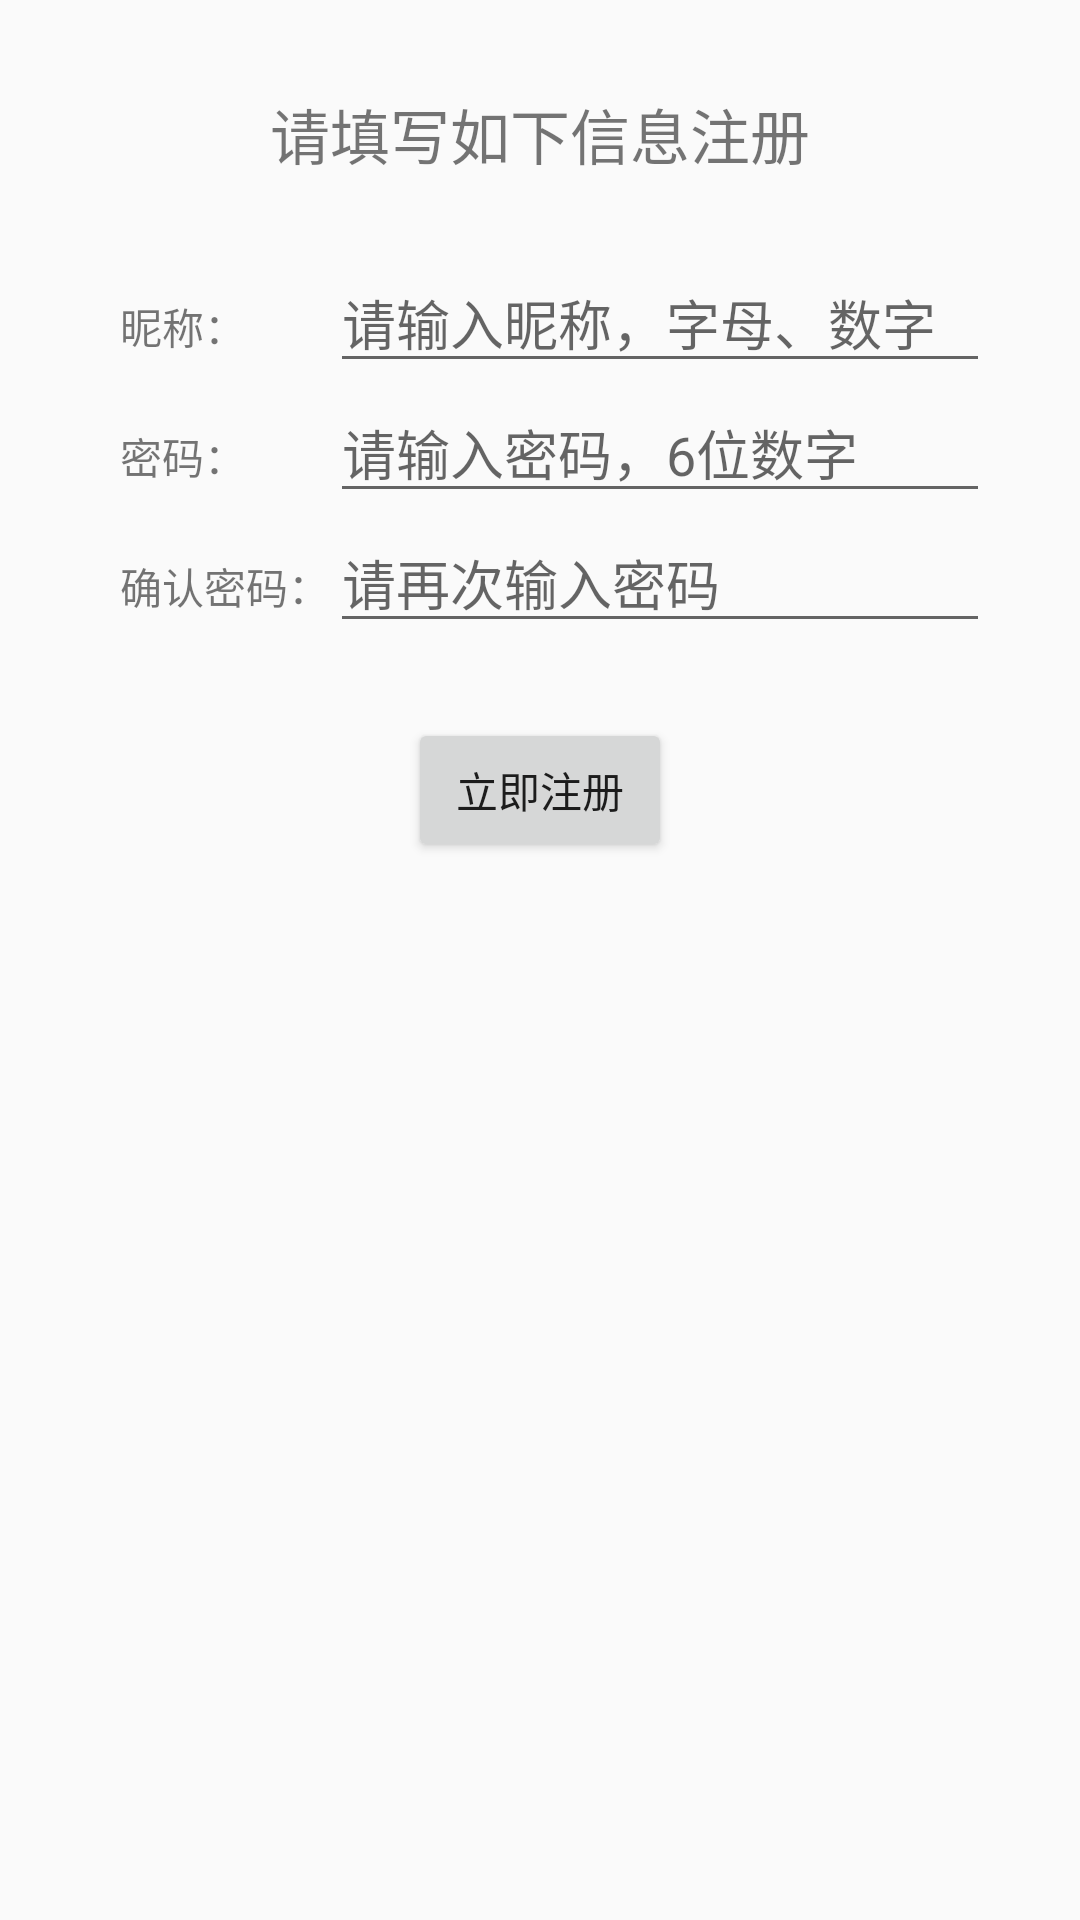

Produce the Android XML layout that renders to this screen, including the resource entries it uses.
<!-- AndroidManifest.xml: application theme MyMaterialTheme -->
<!-- res/layout/activity_register.xml -->
<?xml version="1.0" encoding="utf-8"?>
<LinearLayout xmlns:android="http://schemas.android.com/apk/res/android"
    android:layout_width="match_parent" android:layout_height="match_parent"
    android:orientation="vertical">

    <TextView
        android:layout_width="wrap_content"
        android:layout_height="wrap_content"
        android:layout_marginTop="30dp"
        android:layout_gravity="center_horizontal"
        android:text="请填写如下信息注册"
        android:textSize="20dp"/>

    <TableLayout
        android:layout_width="match_parent"
        android:layout_height="wrap_content"
        android:layout_margin="10dp"
        android:paddingBottom="15dp"
        android:paddingTop="15dp"
        android:paddingRight="20dp"
        android:paddingLeft="30dp"
        android:stretchColumns="1">

        <TableRow>
            <TextView
                android:layout_height="wrap_content"
                android:text="昵称："/>
            <EditText
                android:id="@+id/registe_name"
                android:layout_height="wrap_content"
                android:hint="请输入昵称，字母、数字"
                />
        </TableRow>

        <TableRow>
            <TextView
                android:layout_height="wrap_content"
                android:text="密码："/>
            <EditText
                android:id="@+id/registe_password"
                android:layout_height="wrap_content"
                android:hint="请输入密码，6位数字"
                android:inputType="textPassword"
                />
        </TableRow>

        <TableRow>
            <TextView
                android:layout_height="wrap_content"
                android:text="确认密码："/>
            <EditText
                android:id="@+id/registe_password_again"
                android:layout_height="wrap_content"
                android:hint="请再次输入密码"
                android:inputType="textPassword"
                />
        </TableRow>

    </TableLayout>

    <Button
        android:id="@+id/registe_now"
        android:layout_width="wrap_content"
        android:layout_height="wrap_content"
        android:layout_gravity="center_horizontal"
        android:text="立即注册"/>

</LinearLayout>
<!-- resources referenced by this layout -->
<resources>
  <style name="MyMaterialTheme" parent="MyMaterialTheme.Base">
          
      </style>
  <style name="MyMaterialTheme.Base" parent="Theme.AppCompat.Light.DarkActionBar">
          <item name="windowNoTitle">true</item>
          <item name="windowActionBar">false</item>
          <item name="colorPrimary">@color/colorPrimary</item>
          <item name="colorPrimaryDark">@color/colorPrimaryDark</item>
          <item name="colorAccent">@color/colorAccent</item>
      </style>
  <color name="colorPrimary">#3d5afe</color>
  <color name="colorPrimaryDark">#304ffe</color>
  <color name="colorAccent">#8c9eff</color>
</resources>
